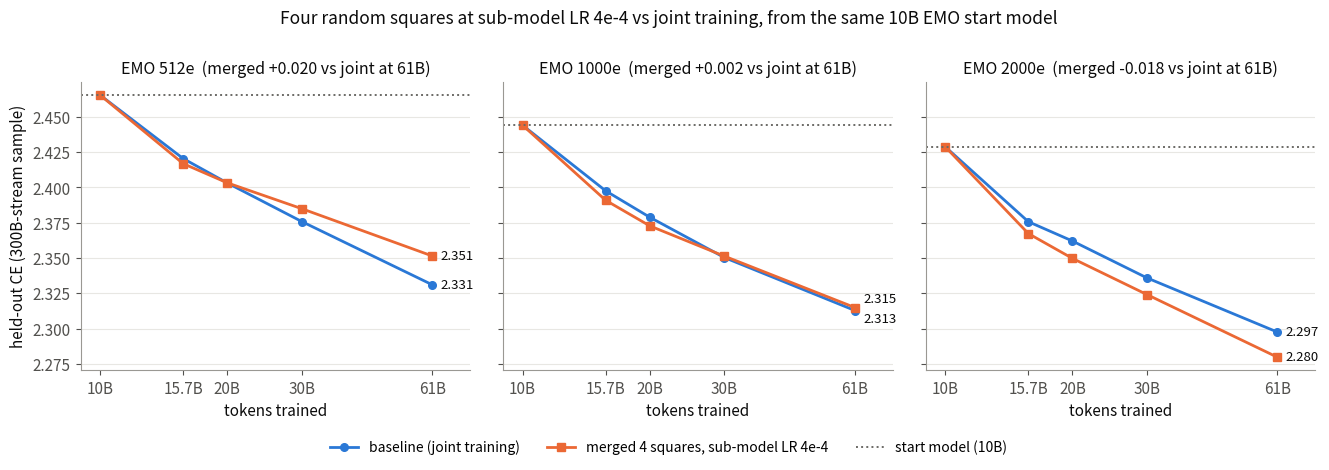

Recreate this plot in Python.
#!/usr/bin/env python3
"""Merged four-square sub-models (sub-model LR 4e-4) vs joint training, EMO 512e / 1000e / 2000e, 10B -> 61B.

Held-out cross-entropy on the 300B-stream sample (7,993 instances, 65.5M tokens; sparse_experts/olmoe3_routing/sample_8k_300b.npz),
read from the merged routing passes of the olmoe3_routing experiment (runs_heldout300b_*/.../none/meta.json). The raw values are
embedded below so the figure can be regenerated anywhere:   python plot_merge_vs_joint.py  -> merge_vs_joint.png / .pdf
  * baseline       the start model continued jointly on the whole stream (constant LR 8e-4), matched checkpoints
  * merged squares the same 10B start model split into 4 random sub-models (a quarter of the experts in every layer 2-9, layer 1 whole),
                   each trained at LR 4e-4 on a quarter of the documents (random packs to 30B, contiguous stream quarters 30B -> 61B),
                   experts put side by side and shared parameters averaged
  * start model    the 10B checkpoint both lines start from (dotted)
Points: 10B (step 19,074), 15.7B (30,000), 20B (38,148), 30B (57,221), 61B (116,479); 524,288 tokens per step.
"""
import matplotlib
matplotlib.use("Agg")
import matplotlib.pyplot as plt

STEPS = [19074, 30000, 38148, 57221, 116479]
TOKENS_B = [s * 524288 / 1e9 for s in STEPS]           # 10.0, 15.7, 20.0, 30.0, 61.1
LABELS = ["10B", "15.7B", "20B", "30B", "61B"]
DATA = {  # held-out CE (300B sample); first value = the shared 10B start model
    "EMO 512e":  dict(baseline=[2.4654, 2.4204, 2.4031, 2.3758, 2.3310], merged=[2.4654, 2.4168, 2.4032, 2.3849, 2.3514]),
    "EMO 1000e": dict(baseline=[2.4440, 2.3975, 2.3788, 2.3503, 2.3128], merged=[2.4440, 2.3908, 2.3727, 2.3513, 2.3149]),
    "EMO 2000e": dict(baseline=[2.4288, 2.3757, 2.3620, 2.3359, 2.2975], merged=[2.4288, 2.3673, 2.3497, 2.3241, 2.2797]),
}
C_BASE, C_MERGE, C_START, INK, MUTED = "#2a78d6", "#eb6834", "#6b6a66", "#0b0b0b", "#52514e"


def main(out="merge_vs_joint"):
    plt.rcParams.update({"font.size": 11, "axes.edgecolor": "#9a9893", "axes.labelcolor": INK, "xtick.color": MUTED, "ytick.color": MUTED})
    fig, axes = plt.subplots(1, 3, figsize=(13.5, 4.4), sharey=True)
    for ax, (name, d) in zip(axes, DATA.items()):
        ax.plot(TOKENS_B, d["baseline"], color=C_BASE, lw=2, marker="o", ms=5.5, label="baseline (joint training)")
        ax.plot(TOKENS_B, d["merged"], color=C_MERGE, lw=2, marker="s", ms=5.5, label="merged 4 squares, sub-model LR 4e-4")
        ax.axhline(d["baseline"][0], color=C_START, lw=1.4, ls=":", label="start model (10B)")
        yb, ym = d["baseline"][-1], d["merged"][-1]; close = abs(ym - yb) < 0.006   # direct labels at the right end; pushed apart when the lines meet
        ax.annotate(f"{yb:.3f}", (TOKENS_B[-1], yb), xytext=(6, -6 if close else 0), textcoords="offset points", va="center", fontsize=9.5, color=INK)
        ax.annotate(f"{ym:.3f}", (TOKENS_B[-1], ym), xytext=(6, 6 if close else 0), textcoords="offset points", va="center", fontsize=9.5, color=INK)
        gap = ym - yb
        ax.set_title(f"{name}  (merged {'+' if gap > 0 else '-'}{abs(gap):.3f} vs joint at 61B)", fontsize=11.5, color=INK)
        ax.set_xscale("log"); ax.set_xticks(TOKENS_B, LABELS); ax.set_xticks([], minor=True); ax.set_xlim(9, 75); ax.set_xlabel("tokens trained")
        ax.grid(axis="y", color="#e8e7e3", lw=0.8); ax.set_axisbelow(True)
        for s in ("top", "right"): ax.spines[s].set_visible(False)
    axes[0].set_ylabel("held-out CE (300B-stream sample)")
    h, l = axes[0].get_legend_handles_labels()
    fig.legend(h, l, loc="lower center", ncol=3, frameon=False, fontsize=10, bbox_to_anchor=(0.5, -0.04))
    fig.suptitle("Four random squares at sub-model LR 4e-4 vs joint training, from the same 10B EMO start model", fontsize=12.5, color=INK, y=1.0)
    fig.tight_layout(rect=(0, 0.03, 1, 1))
    for ext in ("png", "pdf"): fig.savefig(f"{out}.{ext}", dpi=200, bbox_inches="tight", facecolor="white")
    print("wrote", out + ".png", out + ".pdf")


if __name__ == "__main__":
    main()
